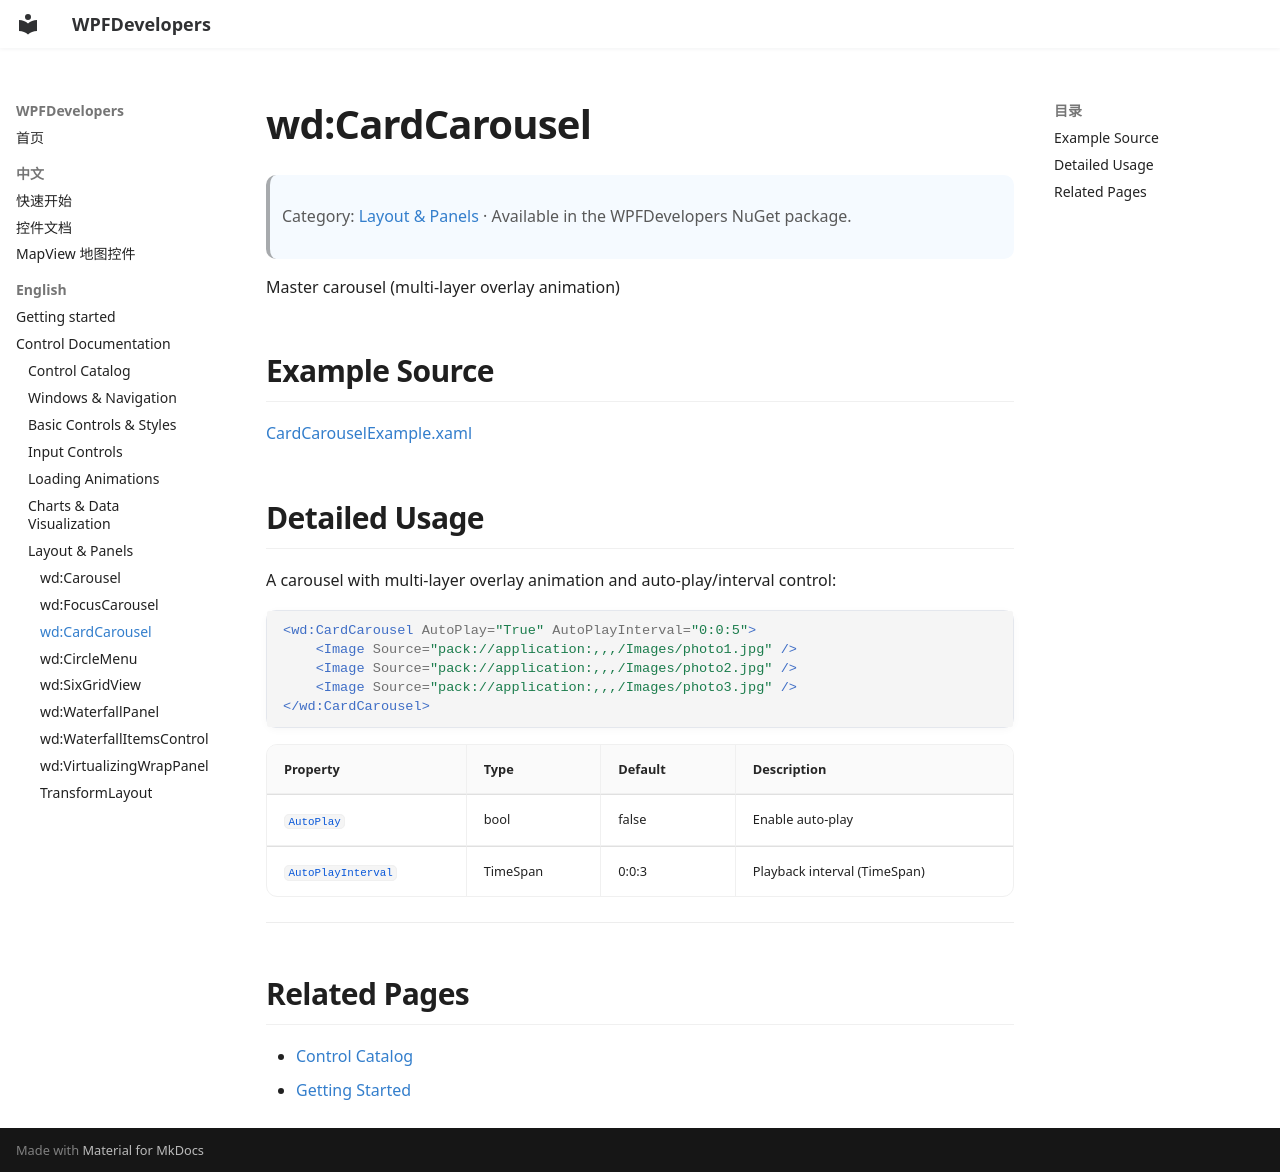

repository: WPFDevelopersOrg/WPFDevelopers · page: en/controls/layouts-panels/card-carousel/index.html · generator: mkdocs

# wd:CardCarousel

> Category: [Layout & Panels](../index.md#layouts-panels) · Available in the WPFDevelopers NuGet package.

Master carousel (multi-layer overlay animation)

## Example Source

[CardCarouselExample.xaml](https://github.com/WPFDevelopersOrg/WPFDevelopers/blob/master/src/WPFDevelopers.Samples.Shared/ExampleViews/CardCarouselExample.xaml)

## Detailed Usage

A carousel with multi-layer overlay animation and auto-play/interval control:

```xml
<wd:CardCarousel AutoPlay="True" AutoPlayInterval="0:0:5">
    <Image Source="pack://application:,,,/Images/photo1.jpg" />
    <Image Source="pack://application:,,,/Images/photo2.jpg" />
    <Image Source="pack://application:,,,/Images/photo3.jpg" />
</wd:CardCarousel>
```

| Property | Type | Default | Description |
|----------|------|---------|-------------|
| `AutoPlay` | bool | false | Enable auto-play |
| `AutoPlayInterval` | TimeSpan | 0:0:3 | Playback interval (TimeSpan) |

---

## Related Pages

- [Control Catalog](../index.md)
- [Getting Started](../../getting-started.md)
